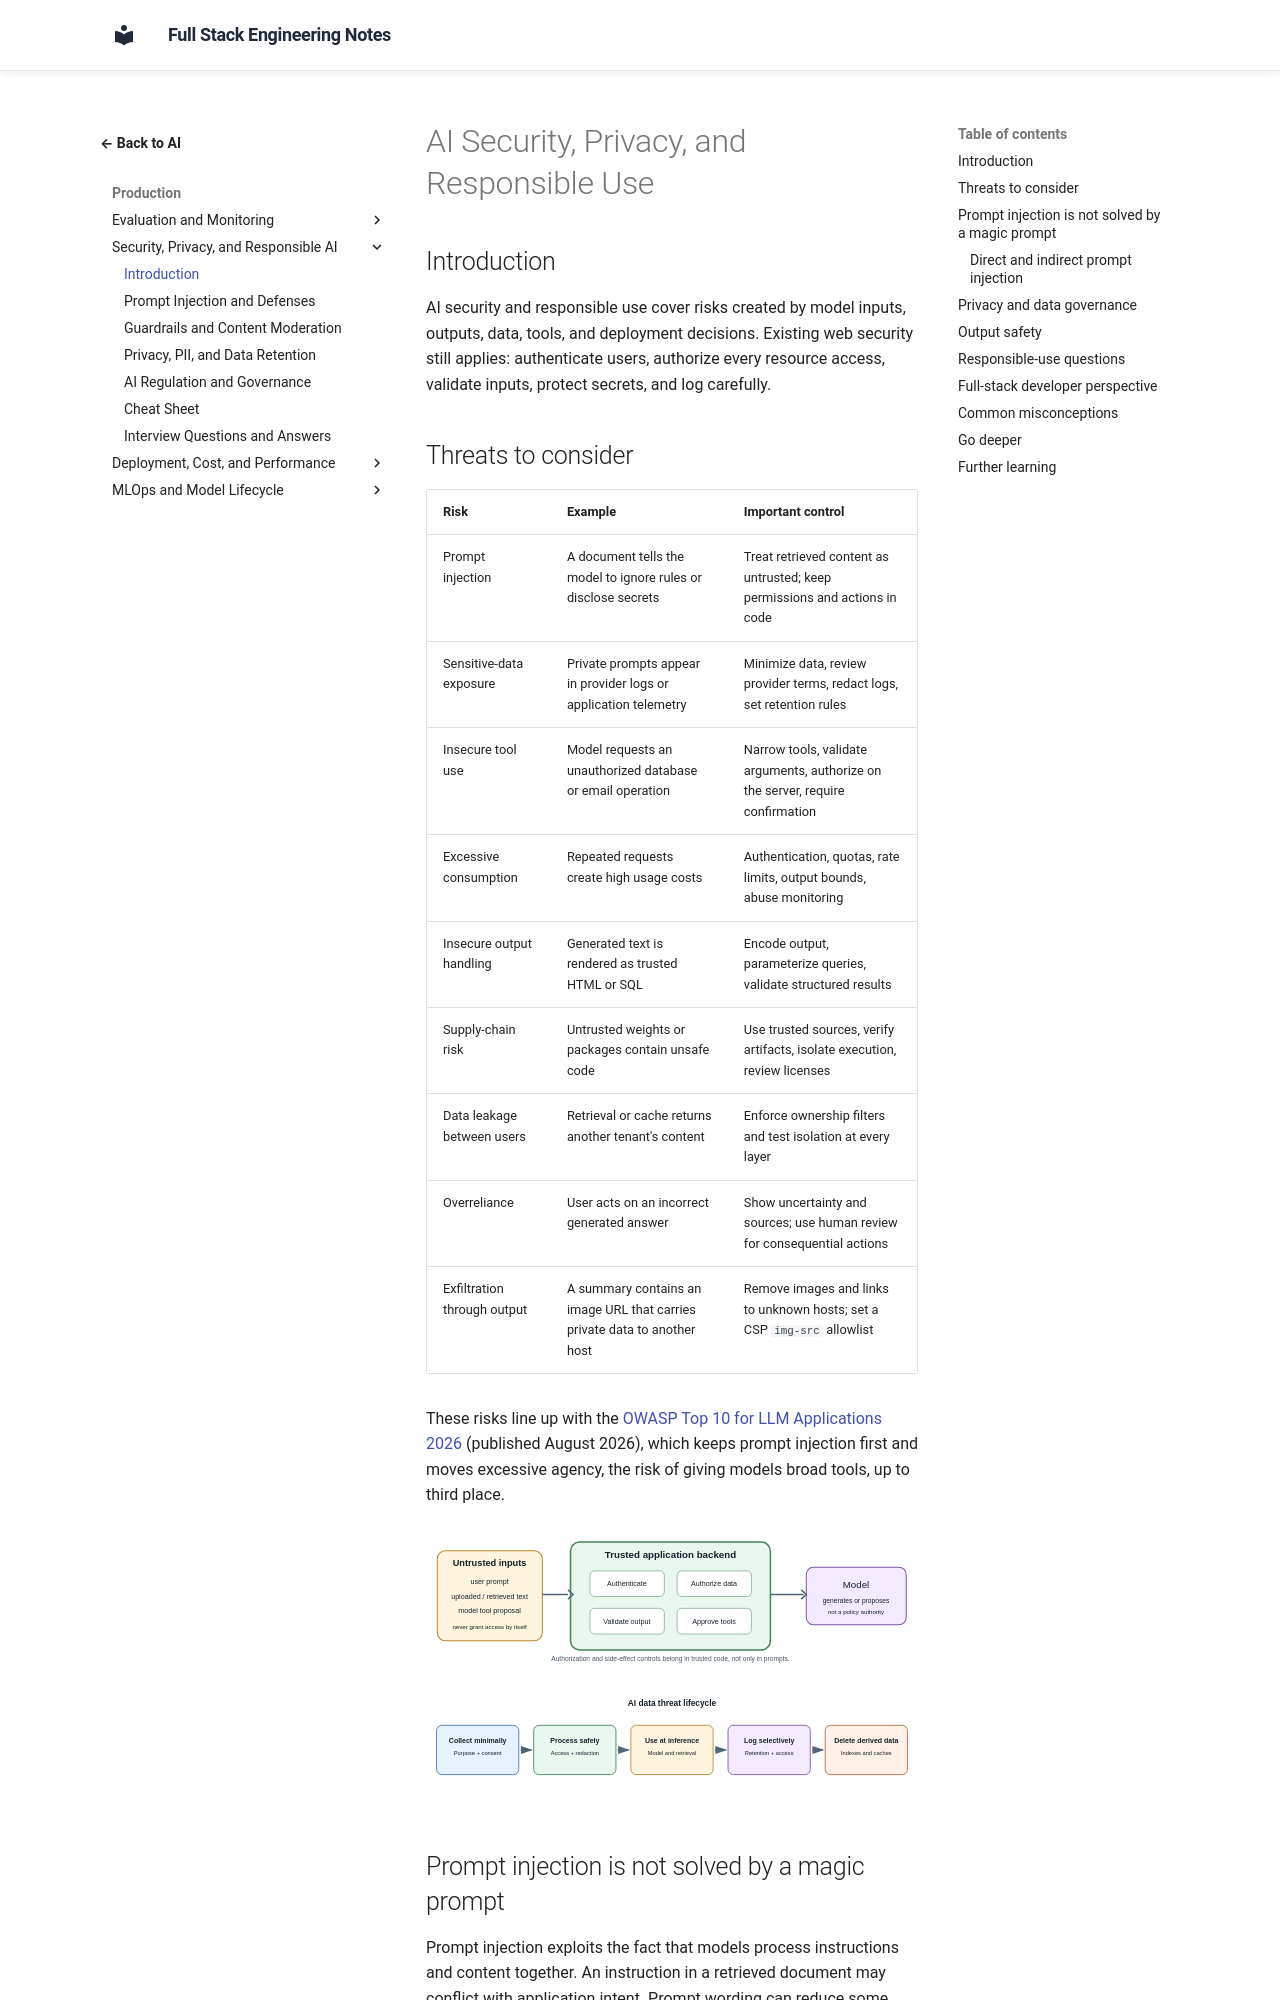

repository: murthy-satti/fullstack-notes · page: 06-ai-and-machine-learning/security-privacy-and-responsible-ai/index.html · generator: mkdocs

# AI Security, Privacy, and Responsible Use

## Introduction

AI security and responsible use cover risks created by model inputs,
outputs, data, tools, and deployment decisions. Existing web security still
applies: authenticate users, authorize every resource access, validate
inputs, protect secrets, and log carefully.

## Threats to consider

| Risk | Example | Important control |
|---|---|---|
| Prompt injection | A document tells the model to ignore rules or disclose secrets | Treat retrieved content as untrusted; keep permissions and actions in code |
| Sensitive-data exposure | Private prompts appear in provider logs or application telemetry | Minimize data, review provider terms, redact logs, set retention rules |
| Insecure tool use | Model requests an unauthorized database or email operation | Narrow tools, validate arguments, authorize on the server, require confirmation |
| Excessive consumption | Repeated requests create high usage costs | Authentication, quotas, rate limits, output bounds, abuse monitoring |
| Insecure output handling | Generated text is rendered as trusted HTML or SQL | Encode output, parameterize queries, validate structured results |
| Supply-chain risk | Untrusted weights or packages contain unsafe code | Use trusted sources, verify artifacts, isolate execution, review licenses |
| Data leakage between users | Retrieval or cache returns another tenant's content | Enforce ownership filters and test isolation at every layer |
| Overreliance | User acts on an incorrect generated answer | Show uncertainty and sources; use human review for consequential actions |
| Exfiltration through output | A summary contains an image URL that carries private data to another host | Remove images and links to unknown hosts; set a CSP `img-src` allowlist |

These risks line up with the
[OWASP Top 10 for LLM Applications 2026](https://genai.owasp.org/resource/owasp-genai-llm-top-10-2026/)
(published August 2026), which keeps prompt injection first and moves
excessive agency, the risk of giving models broad tools, up to third
place.

![A user request and retrieved content cross a trust boundary before reaching a model; only the backend can authorize tools and data access.](ai-trust-boundaries.svg)

![Threat modeling follows sensitive data from collection through inference, logs, retrieval, tools, retention, and deletion.](ai-data-threat-flow.svg)

## Prompt injection is not solved by a magic prompt

Prompt injection exploits the fact that models process instructions and
content together. An instruction in a retrieved document may conflict with
application intent. Prompt wording can reduce some failures but is not a
security boundary. As of 2026, both OWASP and the UK National Cyber
Security Centre
([Prompt injection is not SQL injection](https://www.ncsc.gov.uk/blog-post/prompt-injection-is-not-sql-injection))
say that no reliable prevention exists, so defenses must limit what a
successful injection can do.

Keep secrets out of model context. Do not rely on the model to decide
whether a user may access a record. Give the model only the data and tools
needed for the current task, and make the backend enforce permissions before
retrieval and before each action.
